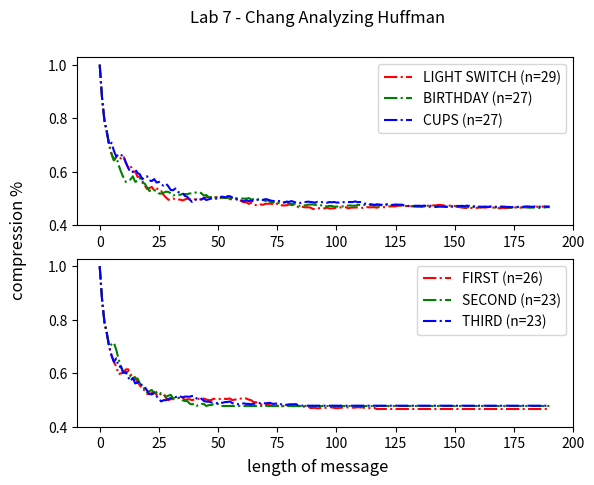

Python code for this plot: (Note: this script raises an exception after producing the figure.)
# huffman-analysis.py
## author - nick s.
### get huffman.py working first, then work on this file

import matplotlib.pyplot as plt

# DATA - lyrics
POKEMON_LYRICS = 'I wanna be the very best. Like no one ever was. To catch them is my real test. To train them is my cause. I will travel across the land. Searching far and wide. Each Pokemon to understand. The power that\'s inside. (Pokemon, gotta catch \'em all.) Its you and me. I know it\'s my destiny. (Pokemon.) Oh, you\'re my best friend. In a world we must defend. (Pokemon, gotta catch \'em all.) A heart so true. Our courage will pull us through. You teach me and I\'ll teach you. Pokemon. (gotta catch \'em all.) Gotta catch \'em all. Yeah. Every challenge along the way. With courage I will face. I will battle every day. To claim my rightful place. Come with me, the time is right. There\'s no better team. Arm in arm we\'ll win the fight. It\'s always been our dream. (Pokemon, gotta catch \'em all.) Its you and me. I know it\'s my destiny (Pokemon.) Oh, you\'re my best friend. In a world we must defend. (Pokemon, gotta catch \'em all.) A heart so true. Our courage will pull us through. You teach me and I\'ll teach you. Pokemon (gotta catch \'em all.) Gotta catch \'em all. Gotta catch \'em all. Gotta catch \'em all. Gotta catch \'em all. Yeah! (Pokemon, gotta catch \'em all). Its you and me. I know it\'s my destiny. (Pokemon) Oh, you\'re my best friend. In a world we must defend. (Pokemon, gotta catch \'em all.) A heart so true. Our courage will pull us through. You teach me and I\'ll teach you Pokemon. (gotta catch \'em all). Gotta catch \'em all. (Pokemon)'
JIGGLE_JIGGLE = 'You have to have something that sticks. You have to have something that\'s monumental. When you walk out on stage, that\'s been monumental. (Jiggle, jiggle) Can you remember any of the rap that you did? My money don\'t jiggle, jiggle, it folds. I like to see you wiggle, wiggle, for sure. It makes me want to dribble, dribble, you know. Riding in my Fiat, you really have to see it. Six feet two in a compact, no slack. But luckily the seats go back. I got a knack to relax in my mind. Sipping some red, red wine. I sip booze from chalices, holding my palaces. Crib is so crampy suckers suffer from paralysis. Rhymes, I write them in the castle. You try to diss me and pretty soon your ass. Will squat in a cell \'cause I can tell you it\'s illegal. Treason, that\'s the reason I\'m regal. You do the time for the crime of lèse-majesté. And **** the police \'cause they can\'t arrest me. (They can\'t arrest me, they can\'t arrest me). (I like to see you wiggle, it makes me dribble, fancy a fiddle?). My money don\'t jiggle, jiggle, it folds. I like to see you wiggle, wiggle, for sure. It makes me want to dribble, dribble, you know. Riding in my Fiat, you really have to see it. Six feet two in a compact, no slack. But luckily the seats go back. I got a knack to relax in my mind. Sipping some red, red wine. (I like to see you wiggle, it makes me dribble, fancy a fiddle?). (I like to see you wiggle, it makes me dribble, fancy a fiddle?). (I like to see you wiggle, it makes me dribble, fancy a fiddle?). (I like to see you wiggle, it makes me dribble, fancy a fiddle?)'
ALPHABET = 'Now it\'s time for our wrap up. Let\'s give it everything we\'ve got. Ready, begin. Artificial amateurs aren\'t at all amazing. Analytically, I assault, animate things. Broken barriers bounded by the bomb beat. Buildings are broken, basically I\'m bombarding. Casually create catastrophes, casualties. Canceling cats got their canopies collapsing. Detonate a dime of dank daily doin\' dough. Demonstrations, Don Dada on the down low. Eatin\' other editors with each and every energetic. Epileptic episode, elevated etiquette. Furious fat fabulous fantastic. Flurries of funk felt feeding the fanatics. Imitators idolize, I intimidate. In a instant, I\'ll rise in a irate state. Juiced on my jams like jheri curls, jockin\' joints. Justly, it\'s just me, writin\' my journals. Kindly I\'m kindling all kinds of ink on. Karate kick type Brits in my kingdom. Let me live a long life, lyrically lessons is. Learned lame louses just lose to my livery. My mind makes marvelous moves, masses. Marvel and move, many mock what I\'ve mastered.  Niggas nap knowin\' I\'m nice naturally. Knack, never lack, make noise nationally.  Operation, opposition, off, not optional. Out of sight, out of mind, wide beaming opticals. Perfected poem, powerful punchlines. Pummeling petty powder puffs in my prime. Quite quaint quotes keep quiet it\'s Quannum Quarrelers ain\'t got a quarter of what we got, uh. Really raw raps, risin\' up rapidly. Riding the rushing radioactivity. Super scientifical sound search sought. Silencing super fire saps that are soft. Tales ten times talented, they\'re too tough. Take that, challengers, get a tune up. Universal, unique untouched. Unadulterated, the raw uncut. Verb vice Lord victorious valid. Violate vibes that are vain make \'em vanished. Why I\'m all well, would a wise wordsmith. Just weaving up words weeded up, on my work shift. Xerox, my X-ray-diation holes extra large. X-height letters and xylophone tones.'

# DATA - mantras
GREEN_LATTERN = 'In brightest day, in blackest night, No evil shall escape my sight. Let those who worship evil\'s might, Beware my power... Green Lantern\'s light!'
JEDI_CODE = 'Emotion, yet peace. Ignorance, yet knowledge. Passion, yet serenity. Chaos, yet harmony. Death, yet the Force.'
SITH_CODE = 'Peace is a lie. There is only Passion. Through Passion, I gain Strength. Through Strength, I gain Power. Through Power, I gain Victory. Through Victory my chains are Broken. The Force shall free me.'

# SONGS FOR MY REPORT
LIGHT_SWITCH = 'Yeah. Why you callin\' at 11:30. When you only wanna do me dirty? But I hit right back \'cause you got that, that, yeah. Why you always wanna act like lovers. But you never wanna be each other\'s? I say, \"Don\'t look back\" but I go right back and. All of a sudden, I\'m hypnotized. You\'re the one that I can\'t deny. Every time that I say I\'m gonna walk away. You turn me on like a light switch. When you\'re movin\' your body around and around. Now, I don\'t wanna fight this (no). You know how to just make me want. You turn me on like a light switch When you\'re movin\' your body around and around. You got me in a tight grip (yeah) You know how to just make me want you, baby. Do you love it when you keep me guessin\'? (Me guessin\') When you leave, and then you leave me stressin\' (me stressin\'). But I can\'t stay mad when you walk like that, no (uh). Why you always wanna act like lovers. But you never wanna be each other\'s? I say don\'t look back, but I go right back and all of a sudden, I\'m hypnotized (hypnotized). You\'re the one that I can\'t deny (can\'t deny). Every time that I say I\'m gonna walk away (yeah). You turn me on like a light switch. When you\'re movin\' your body around and around. Now, I don\'t wanna fight this (no). You know how to just make me want. You turn me on like a light switch (switch). When you\'re movin\' your body around and around. You got me in a tight grip (grip). You know how to just make me want you, baby. C\'mon, c\'mon, c\'mon, c\'mon. C\'mon and show me how you do (do). You want, you want, you want, you want. You wanna keep me wantin\' you (me wantin\' you, girl). C\'mon, c\'mon, c\'mon, c\'mon. C\'mon and show me how you do (you do). You want, you want, you want, you want. You wanna keep me wantin\' you. You turn me on like a light switch. When you\'re movin\' your body around and around. Now, I don\'t wanna fight this. You know how to just make me want you. You turn me on like a light switch. When you\'re movin\' your body around and around. You got me in a tight grip. You know how to just make me want you, baby. C\'mon, c\'mon, c\'mon, c\'mon. C\'mon and show me how you do (how you do). You want, you want, you want, you want. You wanna keep me wantin\' you (baby). C\'mon, c\'mon, c\'mon, c\'mon. C\'mon and show me how you do (how you do).You want, you want, you want, you want. You wanna keep me wantin\' you'
BIRTHDAY = 'I heard you\'re feeling nothing\'s going right. Why don\'t you let me stop by? The clock is ticking, running out of time. So we should party all night. So cover your eyes, I have a surprise. I hope you got a healthy appetite. If you wanna dance, if you want it all. You know that I\'m the girl that you should call. Boy, when you\'re with me. I\'ll give you a taste. Make it like your birthday everyday. I know you like it sweet. So you can have your cake. Give you something good to celebrate. So make a wish. I\'ll make it like your birthday everyday. I\'ll be your gift. Give you something good to celebrate. Pop your confetti, pop your Pérignon. So hot and heavy \'til dawn. I got you spinning like a disco ball. All night, they\'re playing your song. We\'re living the life, we\'re doing it right. You\'re never gonna be unsatisfied. If you wanna dance, if you want it all. You know I\'m the girl that you should call. Boy, when you\'re with me. I\'ll give you a taste. Make it like your birthday everyday. I know you like it sweet. So you can have your cake. Give you something good to celebrate. So make (so make) a wish (a wish). I\'ll make it like your birthday everyday. I\'ll be (I\'ll be) your gift (your gift). Give you something good to celebrate. Happy birthday. So let me get you in your birthday suit. It\'s time to bring out the big balloons. So let me get you in your birthday suit. It\'s time to bring out the big, big, big, big, big, big balloons. Boy, when you\'re with me. I\'ll give you a taste. Make it like your birthday everyday. I know you like it sweet. So you can have your cake. Give you something good to celebrate. Boy, when you\'re with me. I\'ll give you a taste. Make it like your birthday everyday. I know you like it sweet. So you can have your cake. Give you something good to celebrate. So make (so make) a wish (a wish). I\'ll make it like your birthday everyday. I\'ll be (I\'ll be) your gift (your gift). Give you something good to celebrate. Happy birthday'                                                                                                                                                                                                                                                                                                                                                                                                                                                                                                                                                                                                                                                                                                                                                                                                                                                                                                                                                                                                                                                                                                                              
CUPS = 'I got my ticket for the long way \'round. Two bottle o\' whiskey for the way. And I sure would like some sweet company. And I\'m leavin\' tomorrow, what do you say? When I\'m gone. When I\'m gone. You\'re gonna miss me when I\'m gone. You\'re gonna miss me by my hair. You\'re gonna miss me everywhere, oh. You\'re gonna miss me when I\'m gone. When I\'m gone. When I\'m gone. You\'re gonna miss me when I\'m gone. You\'re gonna miss me by my walk. You\'re gonna miss me by my talk, oh. You\'re gonna miss me when I\'m gone. I got my ticket for the long way \'round. The one with the prettiest of views. It\'s got mountains, it\'s got rivers. It\'s got sights to give you shivers. But it sure would be prettier with you. When I\'m gone. When I\'m gone. You\'re gonna miss me when I\'m gone. You\'re gonna miss me by my walk. You\'re gonna miss me by my talk, oh. You\'re gonna miss me when I\'m gone. When I\'m gone. When I\'m gone. You\'re gonna miss me when I\'m gone. You\'re gonna miss me by my hair. You\'re gonna miss me everywhere. Oh, you\'re sure gonna miss me when I\'m gone. When I\'m gone. When I\'m gone. You\'re gonna miss me when I\'m gone. You\'re gonna miss me by my walk. You\'re gonna miss me by my talk, oh. You\'re gonna miss me when I\'m gone'

# MANTRAS FOR MY REPORT
FIRST = 'E+R=O, there is always an (E)vent and there will always be an (O)utcome but how you (R)espond determines what happens!'
SECOND = 'If opportunity doesn\'t knock, then build a new door.'
THIRD = 'Don\'t worry about failures, worry about the chances you miss when you don\'t even try.'

#global count
# the input, what we want to encode
def huffman(message:str) -> float:
    message = message.upper()

    # the output, should be all 0's and 1s
    result: str = str()

    # for counting the letter frequencies
    freq: dict = dict() # key  -> a letter
                        # item -> num of occurences

    # for holding the nodes of the huffman tree
    nodes: list = list() 

    # for storing the code for each letter
    coding: dict = dict()   # key  -> a letter
                            # item -> a binary encoding

# PART A CODE
    class Node:
        def __init__(self, letter, weight, left: any = None, right: any = None):
            # defining variables
            self.weight = weight
            self.letter = letter
            self.right = right
            self.left  = left
            return
    
    def retrieve_codes(v: Node, path: str=''):
        if len(v.letter) == 1:
            coding[v.letter] = path
        if v.left != None:
            retrieve_codes(v.left, path + '0')
        if v.right != None:
            retrieve_codes(v.right, path + '1')
    count = 0
    message = message.upper()
    for i in message:
        if i not in freq:
            count += 1
            freq[i] = 0
        freq[i] += 1

    nodes = list()
    for i in freq:
        nodes.append(Node(i, freq[i], None, None))

    while len(nodes) > 1:
        ## sort based on weight
        nodes.sort(key=lambda x: x.weight, reverse=True)

        ## get the first min
        min_a: Node = nodes.pop()

        ## get the second min
        min_b: Node = nodes.pop()
        
        ## combine the two
        combined: Node = Node(min_a.letter + min_b.letter, min_a.weight + min_b.weight, min_a, min_b) # TODO

        ## put the combined nodes back in the list of nodes
        nodes.append(combined)

    huff_root = nodes[0]
    retrieve_codes(huff_root)
    newmessage = ""
    for i in message: newmessage += coding[i]
    result: str = str(newmessage)
    # END OF PART A CODE
    
    n_original_bits: int = len(message) * 8
    n_encoded_bits: int = len(result)
    compression_ratio: float = 1 - (n_encoded_bits / n_original_bits)

    return result, coding, compression_ratio, count, freq

# LYRICS
plt.subplot(2, 1, 1)
plt.suptitle('Lab 7 - Chang Analyzing Huffman')

MAX_N: int = int(128 * 3 / 2)
 
# PLOT 1
## POKEMON
ratios: list = list()
for i in range(1, MAX_N):
    sub_message = LIGHT_SWITCH[0:i]
    _, _, ratio, count, freq = huffman(sub_message)
    ratios.append(ratio)
x = plt.plot([i for i in range(191)], [i for i in ratios], color='red')
plt.setp(x, linestyle='dashdot')
#print(count)
print(freq, len(LIGHT_SWITCH), '\n')

## JIGGLE JIGGLE
ratios: list = list()
for i in range(1, MAX_N):
    sub_message = BIRTHDAY[0:i]
    _, _, ratio, count, freq = huffman(sub_message)
    ratios.append(ratio)
#print(count)
print(freq, len(BIRTHDAY), '\n')

x = plt.plot([i for i in range(191)], [i for i in ratios], color='green')
plt.setp(x, linestyle='dashdot')

## ALPHABET
ratios: list = list()
for i in range(1, MAX_N):
    sub_message = CUPS[0:i]
    _, _, ratio, count, freq = huffman(sub_message)
    ratios.append(ratio)
x = plt.plot([i for i in range(191)], [i for i in ratios], color='blue')
plt.setp(x, linestyle='dashdot')
# print(count)
print(freq, len(CUPS), '\n')

plt.legend(["LIGHT SWITCH (n=29)", "BIRTHDAY (n=27)", "CUPS (n=27)"], loc="upper right")
values = []
for i in range(0, 9):
    values.append(i*25)
plt.xticks([i for i in values])

values = []
x = 0.4
for i in range(0, 4):
    values.append(x)
    x += 0.2
plt.yticks([i for i in values])

# PLOT 2
plt.subplot(2, 1, 2)

## SITH CODE
ratios: list = list()
for i in range(1, MAX_N):
    sub_message = FIRST[0:i]
    _, _, ratio, count, freq = huffman(sub_message)
    ratios.append(ratio)
x = plt.plot([i for i in range(191)], [i for i in ratios], color='red')
plt.setp(x, linestyle='dashdot')
# print(count)
print(freq, len(FIRST), '\n')

## GREEN LATERN'S OATH
ratios: list = list()
for i in range(1, MAX_N):
    sub_message = SECOND[0:i]
    _, _, ratio, count, freq = huffman(sub_message)
    ratios.append(ratio)
x = plt.plot([i for i in range(191)], [i for i in ratios], color='green')
plt.setp(x, linestyle='dashdot')
# print(count)
print(freq, len(SECOND), '\n')

## JEDI CODE
ratios: list = list()
for i in range(1, MAX_N):
    sub_message = THIRD[0:i]
    _, _, ratio, count, freq = huffman(sub_message)
    ratios.append(ratio)
x = plt.plot([i for i in range(191)], [i for i in ratios], color='blue')
plt.setp(x, linestyle='dashdot')
# print(count)
print(freq, len(THIRD), '\n')

values = []
for i in range(0, 9):
    values.append(i*25)
plt.xticks([i for i in values])

values = []
x = 0.4
for i in range(0, 4):
    values.append(x)
    x += 0.2
plt.yticks([i for i in values])

plt.legend(["FIRST (n=26)", "SECOND (n=23)", "THIRD (n=23)"], loc="upper right")

plt.gcf().supxlabel("length of message")
plt.gcf().supylabel("compression %")

plt.savefig("./figs/lab7_mydata_chang.png")
plt.show()